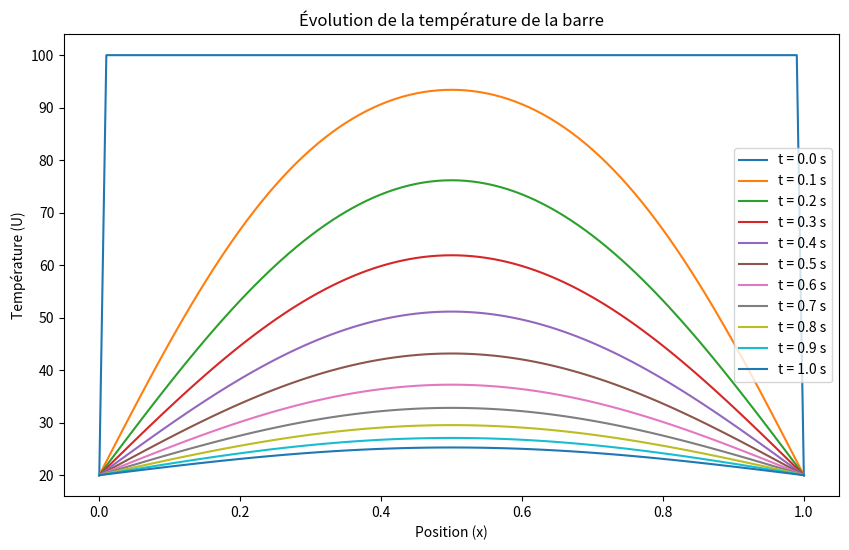

This chart was generated by the following Python code:
import numpy as np

def vecteur_init(p: int, Tbarre: float, Textr: float) -> np.ndarray:
    """
    Initialise le vecteur de température U pour la barre à l'instant initial t0 = 0.
    
    Paramètres:
    p (int): Nombre de subdivisions de la barre.
    Tbarre (float): Température initiale de la barre.
    Textr (float): Température extérieure aux extrémités de la barre.
    
    Retourne:
    np.ndarray: Vecteur de température U.
    """
    U = np.zeros(p + 1)
    U[0] = Textr
    U[p] = Textr
    U[1:p] = Tbarre
    return U

# Exemple d'utilisation
L = 1.0
Tbarre = 100.0
Textr = 20.0
p = 100

U = vecteur_init(p, Tbarre, Textr)
print(U)


def differences_finies(U: np.ndarray, D: float, dt: float, dx: float) -> np.ndarray:
    """
    Calcule la température de la barre à l'instant ti+1 en fonction de la température à l'instant ti.
    
    Paramètres:
    U (np.ndarray): Vecteur de température à l'instant ti.
    D (float): Coefficient de diffusion thermique.
    dt (float): Durée d'un sous-intervalle de temps.
    dx (float): Longueur d'un tronçon de la barre.
    
    Retourne:
    np.ndarray: Vecteur de température à l'instant ti+1.
    """
    p = len(U) - 1
    V = np.zeros(p + 1)
    V[0] = U[0]
    V[p] = U[p]
    for i in range(1, p):
        V[i] = U[i] + D * dt / (dx * dx) * (U[i - 1] - 2 * U[i] + U[i + 1])
    return V

# Exemple d'utilisation
D = 0.3
n = 10000
T = 1.0
dt = T / n
dx = L / p

V = differences_finies(U, D, dt, dx)
print(V)

import numpy as np
import matplotlib.pyplot as plt

# Paramètres globaux
L = 1.0
D = 0.3
T = 1.0
Tbarre = 100.0
Textr = 20.0
n = 10000
p = 100

# Calcul des intervalles de temps et de longueur
dt = T / n
dx = L / p

# Initialisation du vecteur de température
U = vecteur_init(p, Tbarre, Textr)

# Temps pour lequel on souhaite tracer les courbes
temps = np.arange(0, T + 0.1, 0.1)

# Tracé de l'évolution de la température
plt.figure(figsize=(10, 6))
for t in temps:
    plt.plot(np.linspace(0, L, p + 1), U, label=f"t = {t:.1f} s")
    for _ in range(int(0.1 / dt)):
        U = differences_finies(U, D, dt, dx)

plt.xlabel("Position (x)")
plt.ylabel("Température (U)")
plt.title("Évolution de la température de la barre")
plt.legend()
plt.show()
